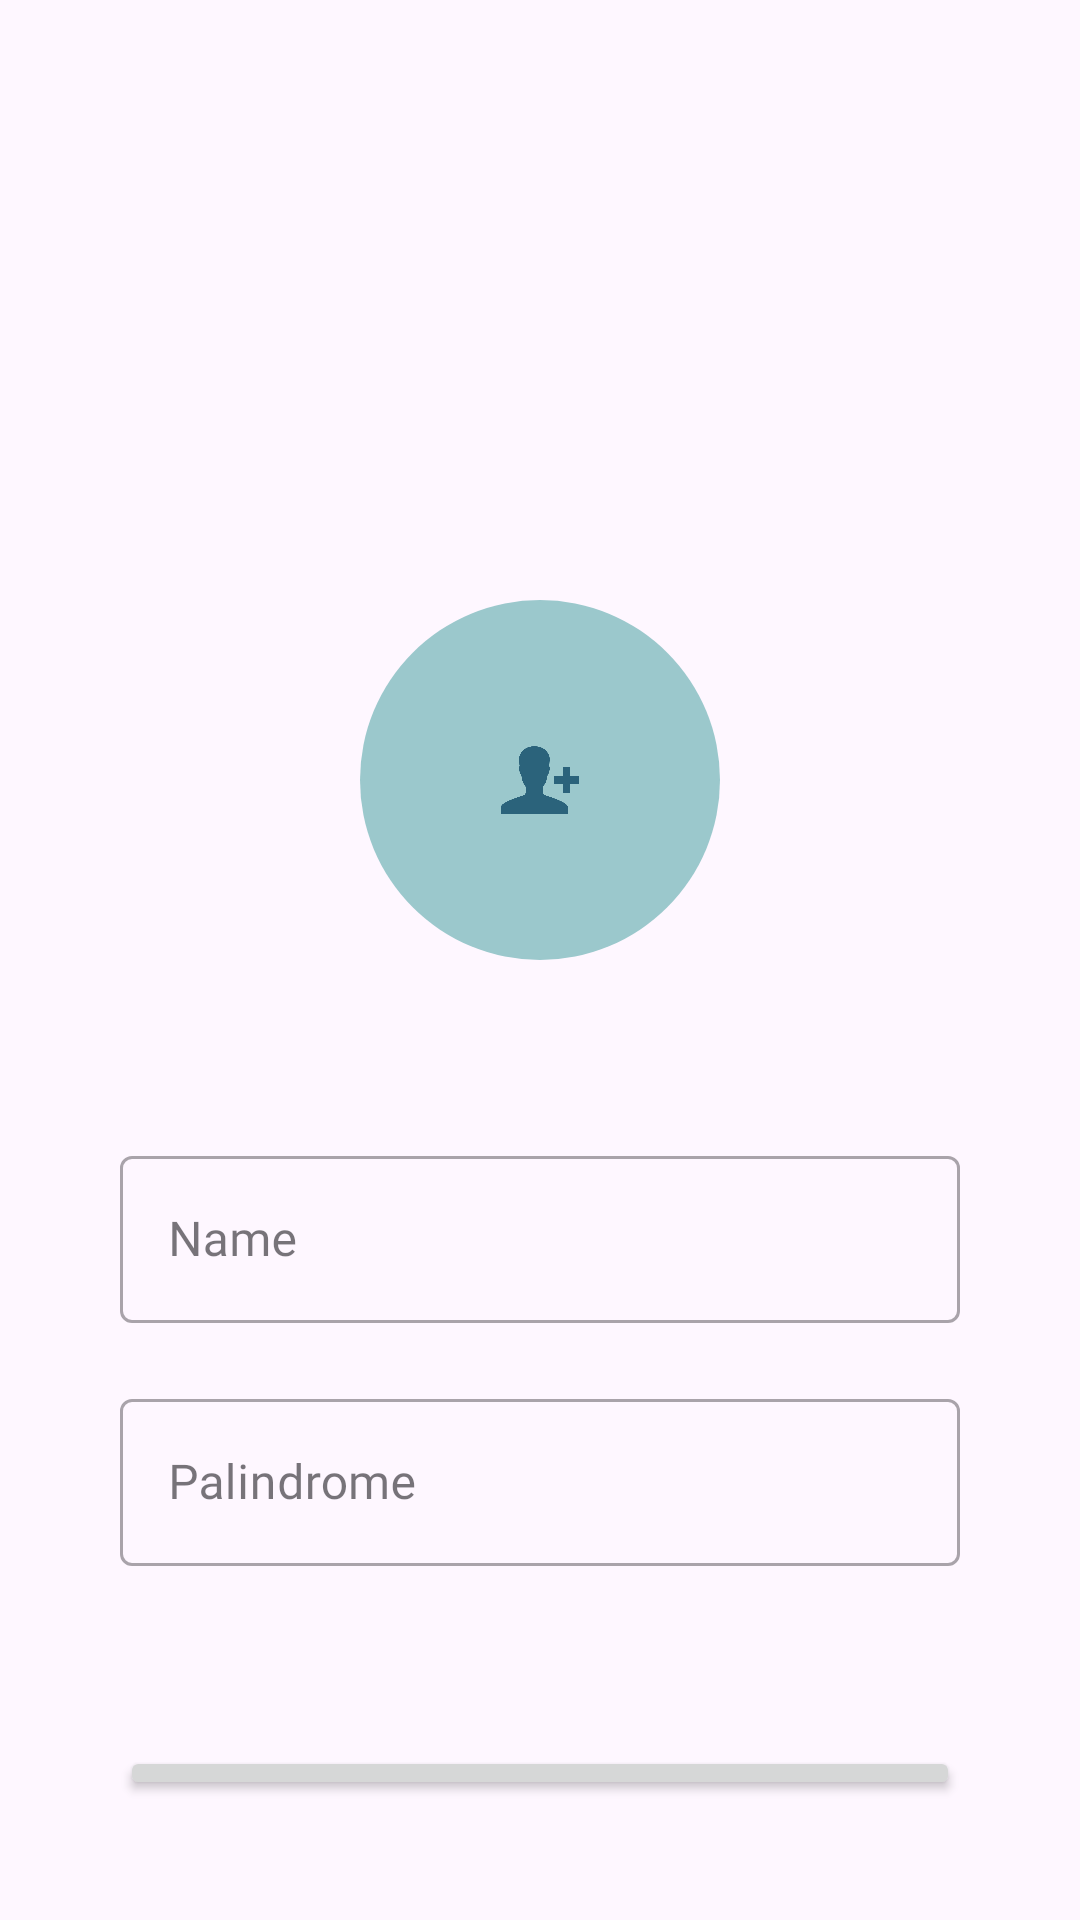

This screen was rendered from an Android layout file. Write that file and the resources it references.
<!-- AndroidManifest.xml: application theme Theme.InternPorjectSuitmedia -->
<!-- res/layout/activity_main.xml -->
<?xml version="1.0" encoding="utf-8"?>
<LinearLayout
    xmlns:android="http://schemas.android.com/apk/res/android"
    xmlns:app="http://schemas.android.com/apk/res-auto"
    xmlns:tools="http://schemas.android.com/tools"
    android:id="@+id/main"
    android:layout_width="match_parent"
    android:layout_height="match_parent"
    android:orientation="vertical"
    android:padding="40dp"
    tools:context=".MainActivity">

    <LinearLayout
        android:layout_gravity="center_horizontal"
        android:layout_width="wrap_content"
        android:layout_height="wrap_content"
        android:orientation="vertical"
        android:padding="45dp"
        android:layout_marginTop="160dp"
        android:background="@drawable/rounded_corner_img">

        <ImageView
            android:id="@+id/imageView2"
            android:layout_width="30dp"
            android:layout_height="30dp"
            android:contentDescription="@string/adduser_img"
            android:src="@drawable/adduser" />
    </LinearLayout>

    <com.google.android.material.textfield.TextInputLayout
        style="@style/Widget.MaterialComponents.TextInputLayout.OutlinedBox"
        android:layout_width="match_parent"
        android:layout_height="wrap_content"
        app:layout_constraintEnd_toEndOf="parent"
        app:layout_constraintStart_toStartOf="parent"
        app:layout_constraintTop_toBottomOf="@+id/imageView"
        android:layout_marginTop="60dp"
        >

        <com.google.android.material.textfield.TextInputEditText
            android:id="@+id/et_username"
            android:layout_width="match_parent"
            android:layout_height="wrap_content"
            android:fontFamily="@font/poppins"
            android:hint="@string/name" />
    </com.google.android.material.textfield.TextInputLayout>


    <com.google.android.material.textfield.TextInputLayout
        style="@style/Widget.MaterialComponents.TextInputLayout.OutlinedBox"
        android:layout_width="match_parent"
        android:layout_height="wrap_content"
        app:layout_constraintEnd_toEndOf="parent"
        app:layout_constraintStart_toStartOf="parent"
        app:layout_constraintTop_toBottomOf="@+id/imageView"
        android:layout_marginTop="20dp">

        <com.google.android.material.textfield.TextInputEditText
            android:id="@+id/et_palindrome"
            android:layout_width="match_parent"
            android:layout_height="wrap_content"
            android:fontFamily="@font/poppins"
            android:hint="@string/palindrome" />
    </com.google.android.material.textfield.TextInputLayout>

    <Button
        android:id="@+id/btn_check"
        android:paddingVertical="10dp"
        android:layout_marginTop="60dp"
        android:layout_width="match_parent"
        android:layout_height="wrap_content"
        android:fontFamily="@font/poppins"
        android:text="@string/check" />

    <Button
        android:id="@+id/btn_next"
        android:paddingVertical="10dp"
        android:layout_marginTop="10dp"
        android:layout_width="match_parent"
        android:layout_height="wrap_content"
        android:fontFamily="@font/poppins"
        android:text="@string/next" />
</LinearLayout>
<!-- resources referenced by this layout -->
<resources>
  <!-- drawable adduser: png bitmap (drawable, 9690 bytes) -->
  <!-- drawable rounded_corner_img (drawable) -->
  <?xml version="1.0" encoding="utf-8"?>
  <shape xmlns:android="http://schemas.android.com/apk/res/android">
      <corners android:radius="1000dp" />
      <solid android:color="#9BC8CC" /> 
  </shape>
  <string name="adduser_img">addUser_img</string>
  <string name="check">CHECK</string>
  <string name="name">Name</string>
  <string name="next">NEXT</string>
  <string name="palindrome">Palindrome</string>
  <style name="Theme.InternPorjectSuitmedia" parent="Base.Theme.InternPorjectSuitmedia" />
  <style name="Base.Theme.InternPorjectSuitmedia" parent="Theme.Material3.DayNight.NoActionBar">
          
          
      </style>
</resources>
